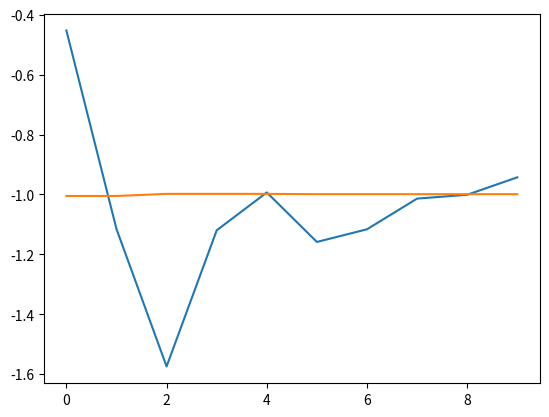

The matplotlib source for this figure:
import random

import matplotlib.pyplot as plt


def function_to_optimize(num):
    return num * 2 + num ** 2


population = 180
mutation_rate = 0.01

total_mutation = 0
maximum_extensionmutation = 0
best_list = []


def get_fitness(generation):
    global best
    global best_list
    value_list = [function_to_optimize(generation[x]) for x in range(len(generation))]
    fitness_list = [(max(value_list) - value_list[x]) ** 2 for x in range(len(generation))]

    if best is not None and min(value_list) <= best[1]:
        best = [generation[value_list.index(min(value_list))], min(value_list)]

    best_list.append(best[0])

    return fitness_list


def select_individuals(generation, fitness_list):
    selected_individuals = []
    prob_list = [(fitness_list[x]) / sum(fitness_list) for x in range(len(fitness_list))]

    for x in range(0, len(fitness_list) * 2):
        target = random.random()
        accumulation = 0
        i = 0
        while i < len(fitness_list) and accumulation <= target:
            accumulation += prob_list[i]
            i += 1
        index = i - 1
        selected_individuals.append(generation[index])
    return selected_individuals


def generate_new_generation(selected_individuals):
    mylist = [bin(int(selected_individuals[x] * 1000)) for x in range(len(selected_individuals))]
    newgeneration = []

    for x in range(population):
        global mutation_record
        global total_mutation
        global maximum_extensionmutation
        ab_list = []
        a_list = list(mylist[2 * x])
        b_list = list(mylist[2 * x + 1])

        insert_plus_if_minus(a_list)
        insert_plus_if_minus(b_list)

        insert_0_if_longer(a_list, b_list, abs(len(a_list) - len(b_list)))
        insert_0_if_longer(b_list, a_list, abs(len(a_list) - len(b_list)))

        for x in range(len(a_list)):

            if x >= 3 and mutation_rate > random.uniform(0, 1):
                ab_list.append(str(random.choice([0, 1])))
                total_mutation += 1
                mutation_record += 1
            else:
                ab_list.append(random.choice([a_list[x], b_list[x]]))

        extensionmutation = 0

        while x >= 3 and mutation_rate > random.uniform(0, 1):
            ab_list.append(str(random.choice([0, 1])))
            total_mutation += 1
            mutation_record += 1
            extensionmutation += 1
            maximum_extensionmutation = max(maximum_extensionmutation, extensionmutation)
        newgeneration.append(int(''.join(ab_list), 2) / 1000)
    return newgeneration


def insert_0_if_longer(a_list, b_list, dif):
    if len(a_list) > len(b_list):
        for x in range(dif):
            b_list.insert(3, '0')


def insert_plus_if_minus(a_list):
    if a_list[0] != '-':
        a_list.insert(0, '+')

# Init vales
generation = [round(random.uniform(-8, 8), 3) for i in range(population)]
best = [generation[0], function_to_optimize(generation[0])]
fitness = get_fitness(generation)
average_list = [sum(generation) / len(generation)]

# GA
for x in range(1, 10):
    mutation_record = 0
    nextgeneration = generate_new_generation(select_individuals(generation, fitness))[:]
    fitness = get_fitness(nextgeneration)
    generation = nextgeneration[:]
    average = sum(nextgeneration) / len(nextgeneration)
    average_list.append(average)
    # print("generation", x)
    # print(nextgeneration)
    # print('   fitness =', fitness)
    # print('    average value =', average)
    # print('    local mutaton', mutation_record)

# print("\ntotal mutation= ", total_mutation)
# print("maximum extension mutation", maximum_extensionmutation)
# print("best number found = ", best)

plt.plot(average_list, '-')
plt.plot(best_list, '-')
plt.show()
# [redacted]
